Run: headless pygame with SDL's dummy video driver; simulated clock (each Clock.tick advances the game by its frame time, no real sleeping); random seed 0; keys injected as events and as key.get_pressed() state; mouse plan: one left click at the window centre at the start of phase 2, then a move to the lower-right quarter at the start of phase 3.
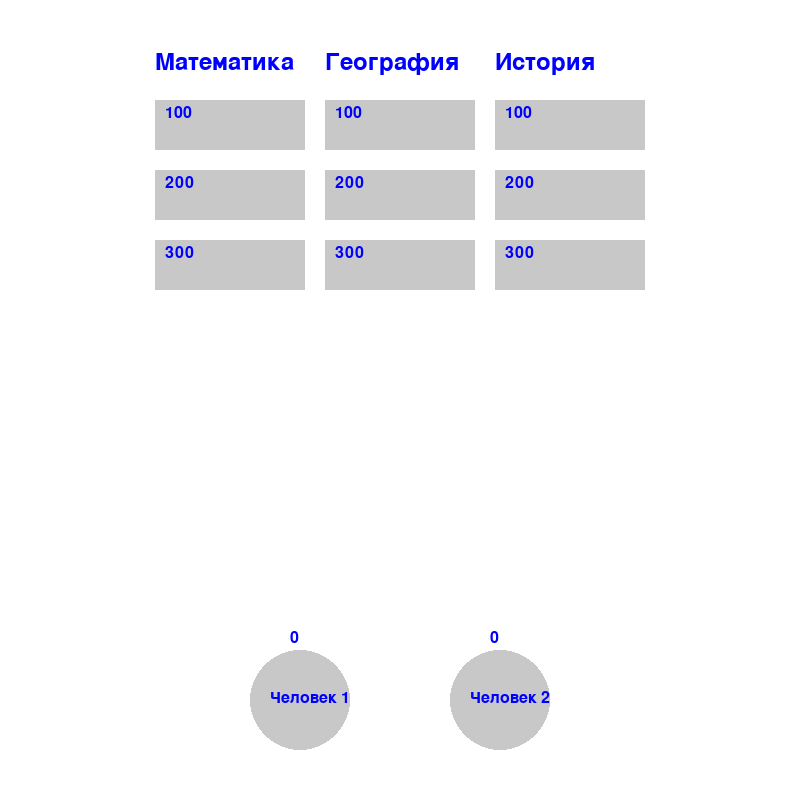
Frame 1 of 4 · flips 1–60 · no input
Frame 2 of 4 · flips 61–180 · clicked the window centre · tapped SPACE, RETURN · held RIGHT (→), D · screen unchanged from frame 1, image omitted
Frame 3 of 4 · flips 181–300 · moved the mouse to the lower-right quarter · held DOWN (↓), S · screen unchanged from frame 2, image omitted
Frame 4 of 4 · flips 301–420 · held LEFT (←), A, UP (↑), W · screen unchanged from frame 3, image omitted

The pygame program that drew these frames:

import pygame
import random

# Инициализация pygame
pygame.init()

# Определение размеров и цветов экрана
screen_width = 800
screen_height = 800
white = (255, 255, 255)
blue = (0, 0, 255)
grey = (200, 200, 200)

# Создание окна
screen = pygame.display.set_mode((screen_width, screen_height))
pygame.display.set_caption("Своя игра")

# Загрузка шрифтов
font = pygame.font.Font(None, 36)
font_small = pygame.font.Font(None, 24)

# Определение категорий и вопросов
questions = {
    "Математика": [
        {"question": "Сколько будет 2+2?", "answer": "4"},
        {"question": "Какой корень из 9?", "answer": "3"},
        {"question": "Сколько градусов в прямом угле?", "answer": "90"}
    ],
    "География": [
        {"question": "Столица Франции?", "answer": "Париж"},
        {"question": "На каком континенте находится Африка?", "answer": "Африка"},
        {"question": "Какой самый большой океан?", "answer": "Тихий"}
    ],
    "История": [
        {"question": "В каком году открылся первый макдоналдс в СССР?", "answer": "1990"},
        {"question": "Кто изобрел телефон?", "answer": "Александр Грэм Белл"},
        {"question": "Когда произошла Битва при Бородине?", "answer": "1812"}
    ]
}

def draw_player_circle(player, x, y, active, score):
    pygame.draw.circle(screen, blue if active else grey, (x, y), 50)
    draw_text(f"Человек {player}", x - 30, y - 10, font_small, white if active else blue)
    draw_text(f"{score}", x - 10, y - 70, font_small, blue)

question_states = {}
for category in questions:
    question_states[category] = [None] * len(questions[category])

def draw_text(text, x, y, font_obj, color=blue):
    text_surface = font_obj.render(text, True, color)
    screen.blit(text_surface, (x, y))

def draw_button(text, x, y, w, h, color=grey):
    pygame.draw.rect(screen, color, (x, y, w, h))
    draw_text(text, x + 10, y + 5, font_small)

def draw_circle(text, x, y, radius, color):
    pygame.draw.circle(screen, color, (x, y), radius)
    text_surface = font_small.render(text, True, white)
    text_rect = text_surface.get_rect(center=(x, y))
    screen.blit(text_surface, text_rect)

def ask_question(category, question_index, active_player):
    q = questions[category][question_index]
    correct = False

    draw_text(f"Вопрос из категории '{category}': {q['question']}", 50, 50, font)

    user_answer = ""
    while not correct:
        for event in pygame.event.get():
            if event.type == pygame.QUIT:
                pygame.quit()

            if event.type == pygame.KEYDOWN:
                if event.key == pygame.K_RETURN:
                    if user_answer.lower() == q["answer"].lower():
                        draw_text(f"Правильно. Молодец!!!", 50, 150, font)
                        question_states[category][question_index] = True
                        player_scores[active_player - 1] += (question_index + 1) * 100
                        pygame.display.flip()
                        pygame.time.delay(2000)
                        return
                    else:
                        draw_text(f"Неправильно. Правильный ответ: {q['answer']}", 50, 150, font)
                        question_states[category][question_index] = False
                        pygame.display.flip()
                        pygame.time.delay(2000)
                        return
                elif event.key == pygame.K_BACKSPACE:
                    user_answer = user_answer[:-1]
                else:
                    user_answer += event.unicode

        screen.fill(white)
        draw_text(f"Вопрос из категории '{category}': {q['question']}", 50, 50, font)
        draw_text("Ваш ответ: " + user_answer, 50, 100, font)
        pygame.display.flip()


def main():
    running = True
    active_player = None  # 1 или 2
    active_players = [False, False]  # Состояние кружков с человечками
    global player_scores
    player_scores = [0, 0]

    while running:
        screen.fill(white)

        # Рисуем кнопки для категорий и вопросов
        button_width = 150
        button_height = 50
        button_margin = 20
        total_width = len(questions) * button_width + (len(questions) - 1) * button_margin
        start_x = (screen_width - total_width) // 2

        for i, category in enumerate(questions.keys()):
            draw_text(category, start_x + i * (button_width + button_margin), 50, font)
            for j in range(len(questions[category])):
                button_color = grey
                if question_states[category][j] is True:
                    button_color = (0, 255, 0)  # Зеленый
                elif question_states[category][j] is False:
                    button_color = (255, 0, 0)  # Красный
                draw_button(str((j + 1) * 100), start_x + i * (button_width + button_margin), 100 + j * (button_height + button_margin), button_width, button_height, button_color)

        draw_player_circle(1, screen_width // 2 - 100, screen_height - 100, active_player == 1, player_scores[0])
        draw_player_circle(2, screen_width // 2 + 100, screen_height - 100, active_player == 2, player_scores[1])

        pygame.display.flip()

        for event in pygame.event.get():
            if event.type == pygame.QUIT:
                running = False

            if event.type == pygame.MOUSEBUTTONDOWN:
                mouse_x, mouse_y = event.pos
                # Проверяем клик по кружкам с человечками
                for i in range(2):
                    circle_x = screen_width // 2 + (-100 if i == 0 else 100)
                    circle_y = screen_height - 100
                    if ((mouse_x - circle_x) ** 2 + (mouse_y - circle_y) ** 2) <= 50 ** 2:
                        active_player = i + 1
                        active_players = [not active_players[i] if j == i else False for j in range(2)]

                # Если выбран активный игрок, проверяем клик по квадратикам с вопросами
                if active_player is not None:
                    for i, category in enumerate(questions.keys()):
                        for j in range(len(questions[category])):
                            button_x = start_x + i * (button_width + button_margin)
                            button_y = 100 + j * (button_height + button_margin)
                            if button_x <= mouse_x <= button_x + button_width and button_y <= mouse_y <= button_y + button_height:
                                if question_states[category][j] is None:  # Только если вопрос еще не был отвечен
                                    screen.fill(white)
                                    ask_question(category, j, active_player)
                                    # Обновляем состояние кнопки в зависимости от ответа
                                    if question_states[category][j]:
                                        button_color = (0, 255, 0)  # Зеленый
                                    else:
                                        button_color = (255, 0, 0)  # Красный
                                    draw_button(str(j + 1), button_x, button_y, button_width, button_height, button_color)
                            pygame.display.flip()

    pygame.quit()

if __name__ == "__main__":
    main()
